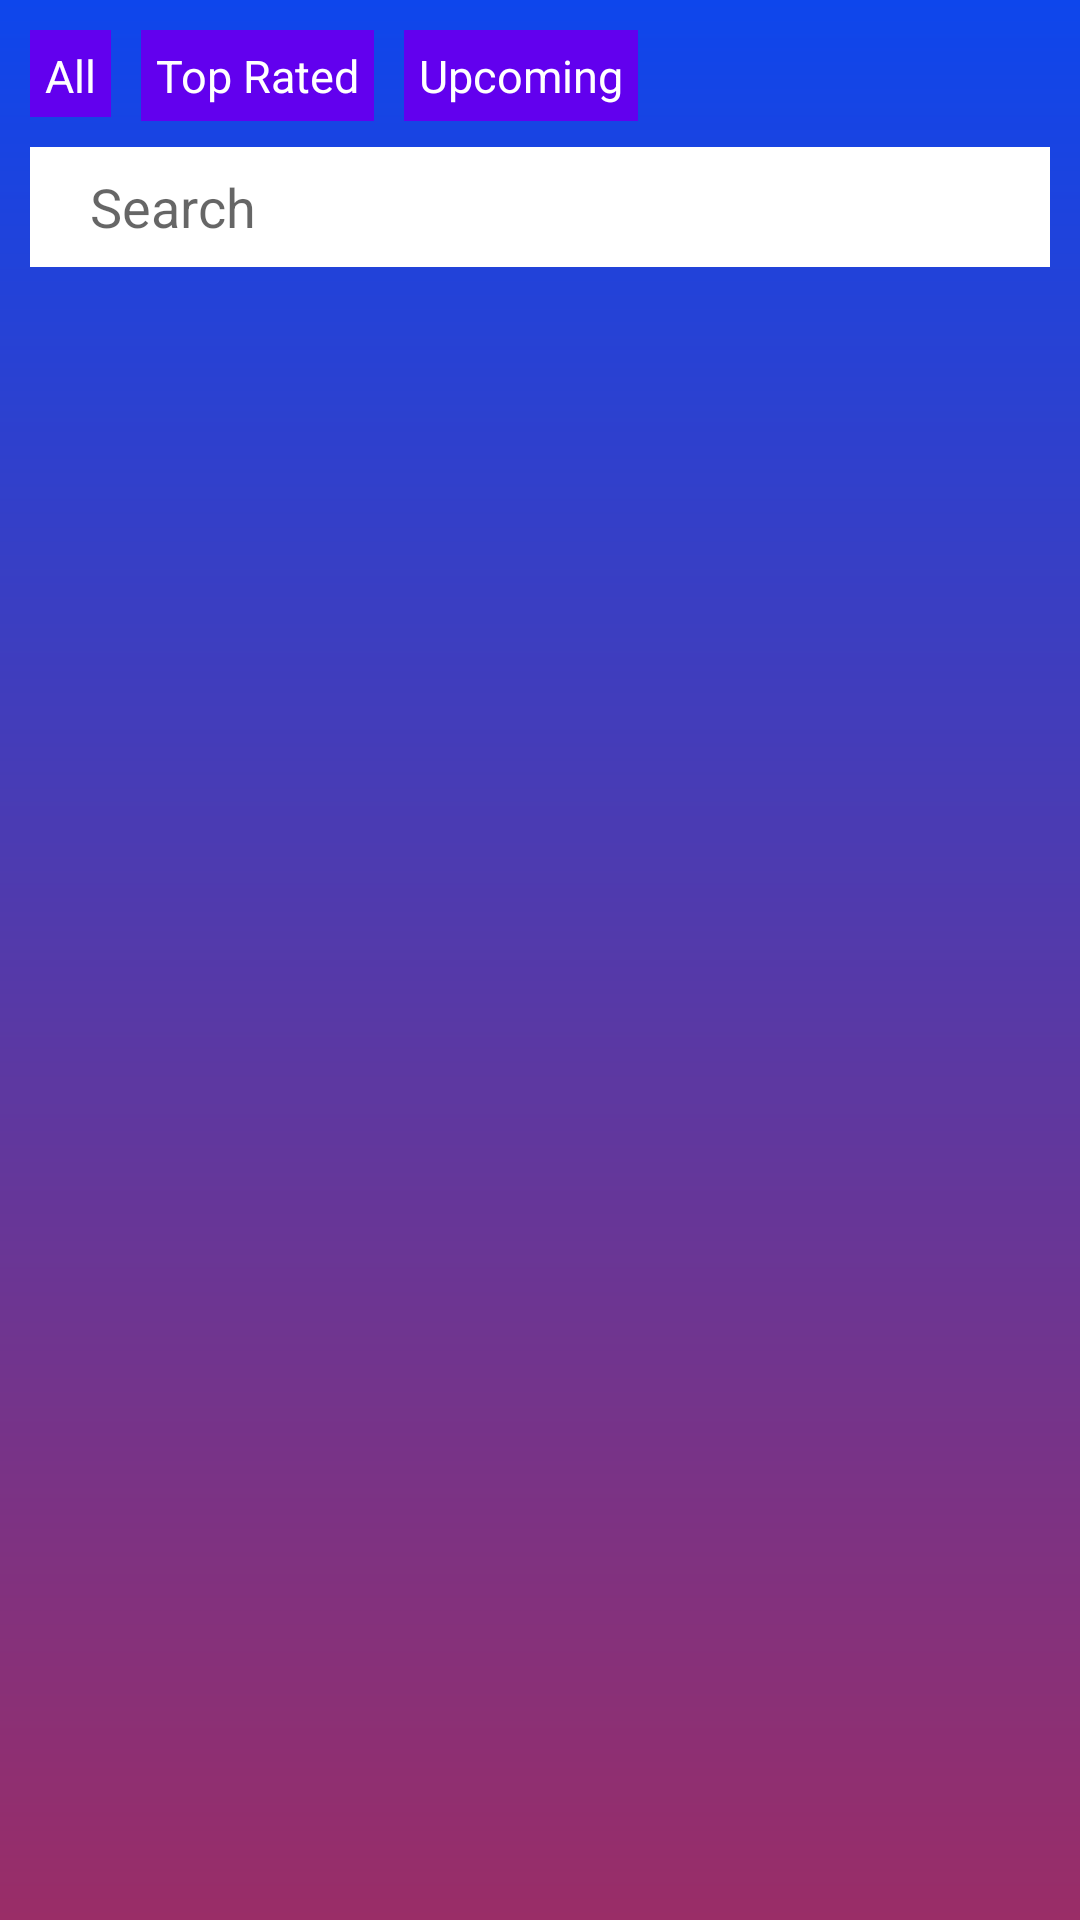

Produce the Android XML layout that renders to this screen, including the resource entries it uses.
<!-- AndroidManifest.xml: application theme Theme.MovieApp -->
<!-- res/layout/fragment_movie_list.xml -->
<?xml version="1.0" encoding="utf-8"?>
<androidx.constraintlayout.widget.ConstraintLayout xmlns:android="http://schemas.android.com/apk/res/android"
    xmlns:app="http://schemas.android.com/apk/res-auto"
    xmlns:tools="http://schemas.android.com/tools"
    android:layout_width="match_parent"
    android:layout_height="match_parent"
    android:background="@drawable/app_background">

    <com.google.android.material.textview.MaterialTextView
        android:id="@+id/tv_all_movies"
        android:layout_width="27dp"
        android:layout_height="29dp"
        android:layout_margin="10dp"
        android:background="@color/purple_500"
        android:clickable="true"
        android:focusable="true"
        android:padding="5dp"
        android:text="All"
        android:textSize="15sp"
        android:textColor="@color/white"
        app:layout_constraintStart_toStartOf="parent"
        app:layout_constraintTop_toTopOf="parent" />

    <com.google.android.material.textview.MaterialTextView
        android:id="@+id/tv_top_rated_movies"
        android:layout_width="wrap_content"
        android:layout_height="wrap_content"
        android:layout_margin="10dp"
        android:background="@color/purple_500"
        android:clickable="true"
        android:focusable="true"
        android:padding="5dp"
        android:text="Top Rated"
        android:textSize="15sp"
        android:textColor="@color/white"
        app:layout_constraintStart_toEndOf="@id/tv_all_movies"
        app:layout_constraintTop_toTopOf="parent" />

    <com.google.android.material.textview.MaterialTextView
        android:id="@+id/tv_upcoming_movies"
        android:layout_width="wrap_content"
        android:layout_height="wrap_content"
        android:layout_margin="10dp"
        android:background="@color/purple_500"
        android:clickable="true"
        android:focusable="true"
        android:padding="5dp"
        android:text="Upcoming"
        android:textSize="15sp"
        android:textColor="@color/white"
        app:layout_constraintStart_toEndOf="@id/tv_top_rated_movies"
        app:layout_constraintTop_toTopOf="parent" />

    <com.google.android.material.textfield.TextInputLayout
        android:id="@+id/tv_search_input"
        android:layout_width="0dp"
        android:layout_height="40dp"
        android:layout_marginStart="10dp"
        app:layout_constraintBottom_toTopOf="@id/retrofit_recyclerview"
        app:layout_constraintStart_toStartOf="parent"
        app:layout_constraintTop_toBottomOf="@id/tv_all_movies" />

        <com.google.android.material.textfield.TextInputEditText
            android:id="@+id/tv_search_all_movies"
            android:layout_width="match_parent"
            android:layout_height="40dp"
            android:background="@color/white"
            android:hint="Search"
            android:layout_margin="10dp"
            android:paddingStart="20dp"
            android:paddingEnd="20dp"
            app:hintTextColor="@color/grey"
            app:layout_constraintBottom_toTopOf="@id/retrofit_recyclerview"
            app:layout_constraintStart_toStartOf="@+id/tv_search_input"
            app:layout_constraintTop_toBottomOf="@id/tv_all_movies" />

    <androidx.recyclerview.widget.RecyclerView
        android:id="@+id/retrofit_recyclerview"
        android:layout_width="match_parent"
        android:layout_height="wrap_content"
        android:layout_marginTop="5dp"
        app:layout_constraintStart_toStartOf="parent"
        app:layout_constraintTop_toBottomOf="@id/tv_search_input"
        tools:listitem="@layout/item_movie_list" />

</androidx.constraintlayout.widget.ConstraintLayout>
<!-- res/layout/item_movie_list.xml (included above) -->
<?xml version="1.0" encoding="utf-8"?>
<com.google.android.material.card.MaterialCardView xmlns:android="http://schemas.android.com/apk/res/android"
    xmlns:app="http://schemas.android.com/apk/res-auto"
    xmlns:tools="http://schemas.android.com/tools"
    android:id="@+id/card_view"
    android:layout_width="match_parent"
    android:layout_height="wrap_content"
    android:layout_marginStart="4dp"
    android:layout_marginTop="4dp"
    android:layout_marginEnd="4dp"
    android:layout_marginBottom="8dp"
    android:clickable="true"
    android:focusable="true"
    app:cardCornerRadius="5dp"
    android:elevation="10dp"
    android:foreground="?selectableItemBackground">

    <androidx.constraintlayout.widget.ConstraintLayout
        android:layout_width="match_parent"
        android:layout_height="wrap_content"
        android:orientation="vertical">

        <androidx.appcompat.widget.AppCompatImageView
            android:id="@+id/movie_image"
            android:layout_width="match_parent"
            android:layout_height="240dp"
            android:layout_gravity="center"
            android:scaleType="fitXY"
            android:src="@drawable/poster_placeholder"
            app:layout_constraintEnd_toEndOf="parent"
            app:layout_constraintStart_toStartOf="parent"
            app:layout_constraintTop_toTopOf="parent" />

        <com.google.android.material.textview.MaterialTextView
            android:id="@+id/movie_title"
            android:layout_width="wrap_content"
            android:layout_height="wrap_content"
            android:layout_marginStart="4dp"
            android:layout_marginTop="2dp"
            android:ellipsize="end"
            android:maxLines="1"
            android:textSize="18sp"
            android:textColor="#B60B47"
            android:textStyle="bold"
            android:fontFamily="@font/ms_font_style"
            app:layout_constraintStart_toStartOf="parent"
            app:layout_constraintTop_toBottomOf="@+id/movie_image"
            tools:text="movie" />

        <com.google.android.material.textview.MaterialTextView
            android:id="@+id/movie_release_date"
            android:layout_width="wrap_content"
            android:layout_height="wrap_content"
            android:layout_marginStart="4dp"
            android:layout_marginBottom="4dp"
            android:maxLength="4"
            android:fontFamily="@font/ms_font_style"
            android:textSize="18sp"
            android:textColor="@color/black"
            app:layout_constraintStart_toStartOf="parent"
            app:layout_constraintTop_toBottomOf="@+id/movie_title"
            tools:text="2004" />

    </androidx.constraintlayout.widget.ConstraintLayout>

</com.google.android.material.card.MaterialCardView>
<!-- resources referenced by this layout -->
<resources>
  <color name="black">#FF000000</color>
  <color name="grey">#B29E9D9D</color>
  <color name="purple_500">#FF6200EE</color>
  <color name="white">#FFFFFFFF</color>
  <!-- drawable app_background (drawable) -->
  <?xml version="1.0" encoding="utf-8"?>
  <shape xmlns:android="http://schemas.android.com/apk/res/android"
      android:shape="rectangle">
      <gradient
          android:startColor="#9A2D67"
          android:endColor="#0E46EC"
          android:angle="90" />
  </shape>
  <style name="Theme.MovieApp" parent="Theme.MaterialComponents.Light.DarkActionBar" />
</resources>
